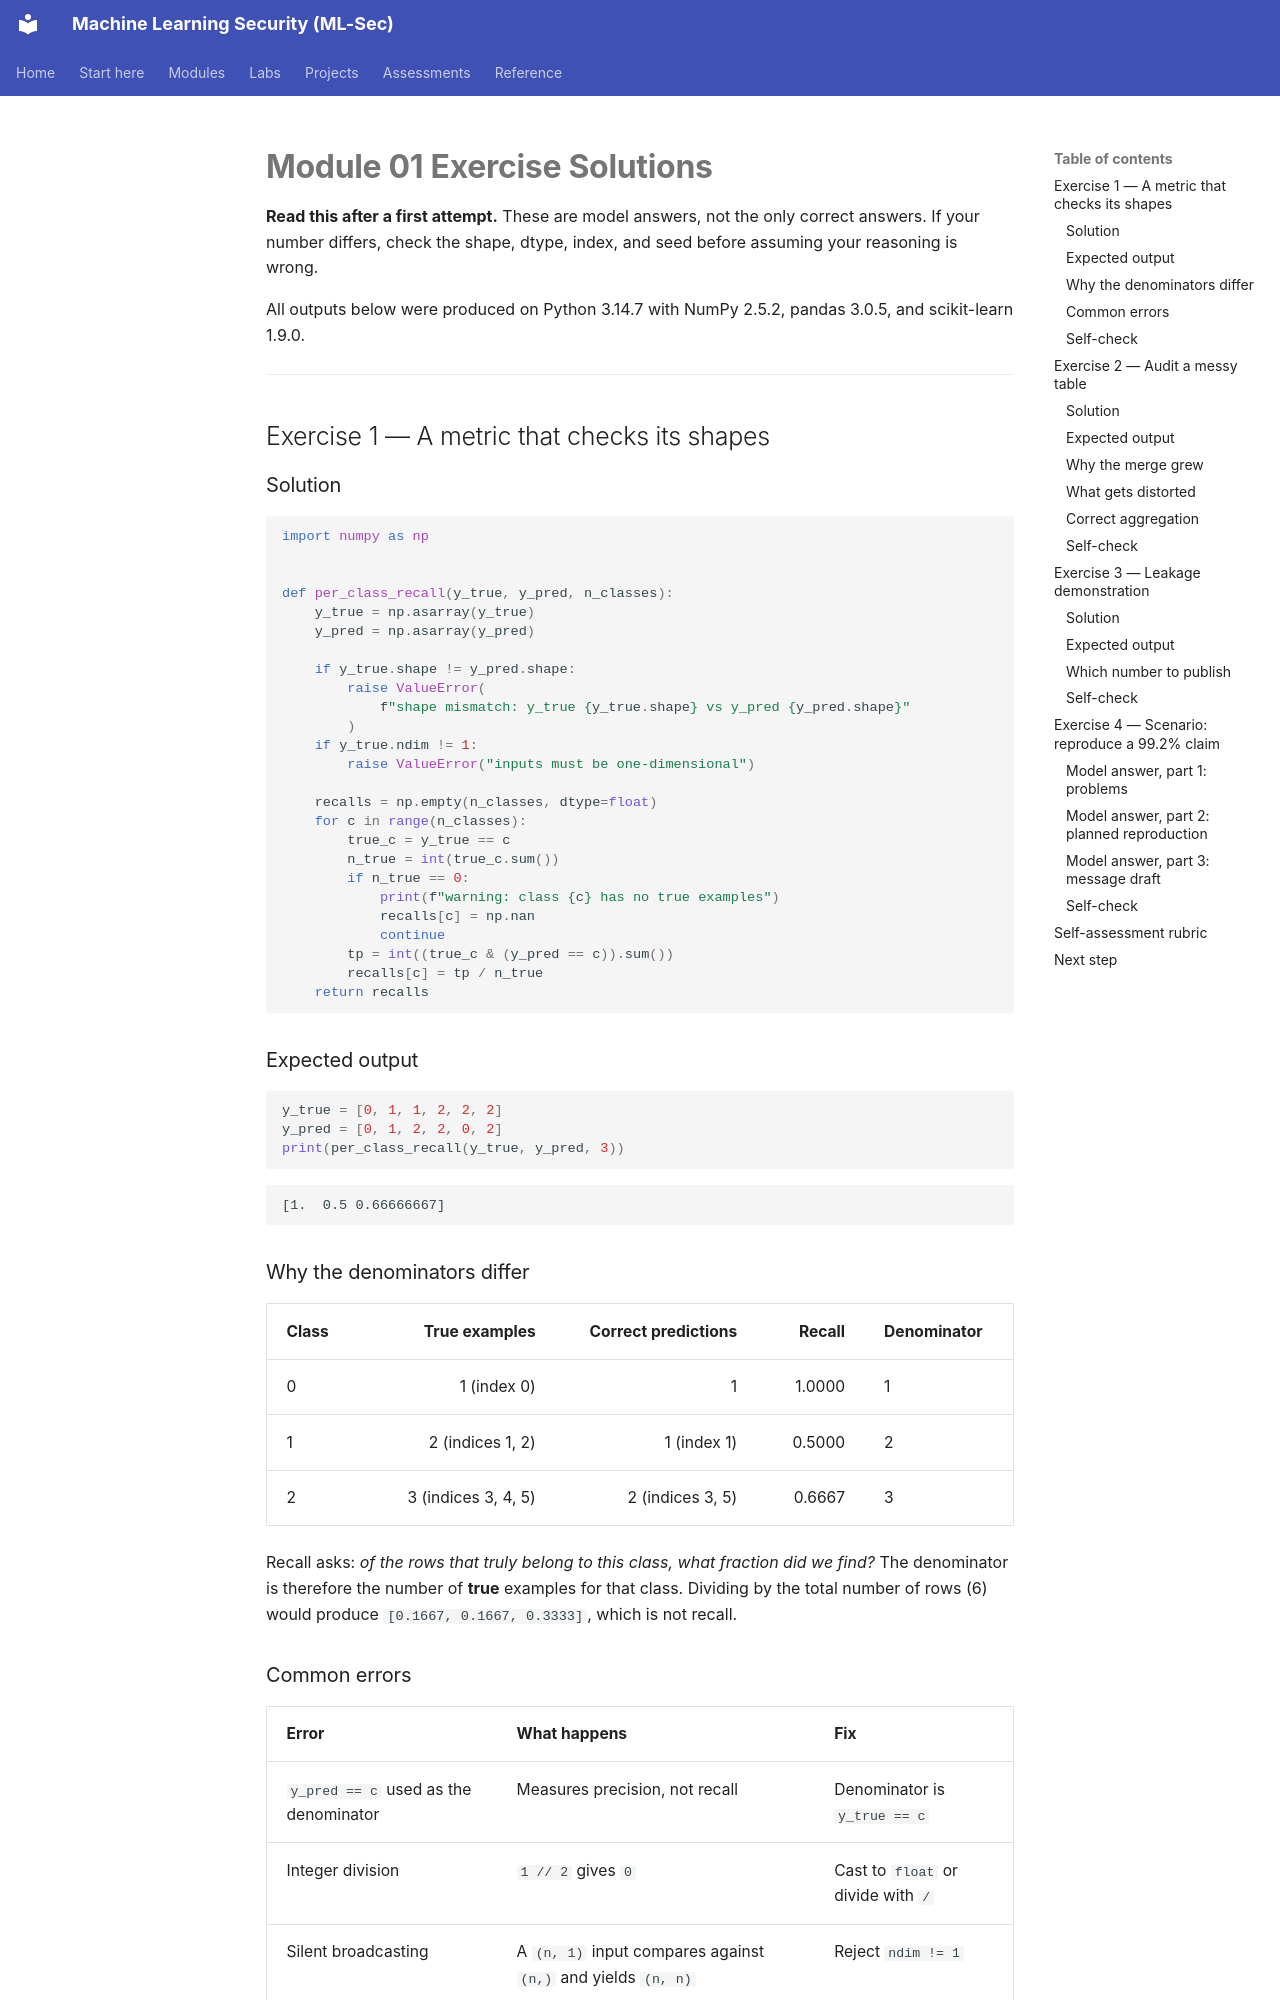

repository: nadeem-majeedch/MLSec · page: modules/m01-python-refresher/exercise-solutions/index.html · generator: mkdocs

# Module 01 Exercise Solutions

**Read this after a first attempt.** These are model answers, not the only correct answers. If your number differs, check the shape, dtype, index, and seed before assuming your reasoning is wrong.

All outputs below were produced on Python 3.14.7 with NumPy 2.5.2, pandas 3.0.5, and scikit-learn 1.9.0.

---

## Exercise 1 — A metric that checks its shapes

### Solution

```python
import numpy as np


def per_class_recall(y_true, y_pred, n_classes):
    y_true = np.asarray(y_true)
    y_pred = np.asarray(y_pred)

    if y_true.shape != y_pred.shape:
        raise ValueError(
            f"shape mismatch: y_true {y_true.shape} vs y_pred {y_pred.shape}"
        )
    if y_true.ndim != 1:
        raise ValueError("inputs must be one-dimensional")

    recalls = np.empty(n_classes, dtype=float)
    for c in range(n_classes):
        true_c = y_true == c
        n_true = int(true_c.sum())
        if n_true == 0:
            print(f"warning: class {c} has no true examples")
            recalls[c] = np.nan
            continue
        tp = int((true_c & (y_pred == c)).sum())
        recalls[c] = tp / n_true
    return recalls
```

### Expected output

```python
y_true = [0, 1, 1, 2, 2, 2]
y_pred = [0, 1, 2, 2, 0, 2]
print(per_class_recall(y_true, y_pred, 3))
```

```text
[1.  0.5 0.66666667]
```

### Why the denominators differ

| Class | True examples | Correct predictions | Recall | Denominator |
|---|---:|---:|---:|---|
| 0 | 1 (index 0) | 1 | 1.0000 | 1 |
| 1 | 2 (indices 1, 2) | 1 (index 1) | 0.5000 | 2 |
| 2 | 3 (indices 3, 4, 5) | 2 (indices 3, 5) | 0.6667 | 3 |

Recall asks: *of the rows that truly belong to this class, what fraction did we find?* The denominator is therefore the number of **true** examples for that class. Dividing by the total number of rows (6) would produce `[0.1667, 0.1667, 0.3333]`, which is not recall.

### Common errors

| Error | What happens | Fix |
|---|---|---|
| `y_pred == c` used as the denominator | Measures precision, not recall | Denominator is `y_true == c` |
| Integer division | `1 // 2` gives `0` | Cast to `float` or divide with `/` |
| Silent broadcasting | A `(n, 1)` input compares against `(n,)` and yields `(n, n)` | Reject `ndim != 1` |
| Returning `0.0` for an absent class | Hides a class that was never tested | Return `nan` and warn |

### Self-check

- Does `per_class_recall([0, 0], [0, 1], 2)` warn about class 1 and return `[1.0, nan]`?
- Does a `(6, 1)` input raise `ValueError`?
- Does `np.mean` of the output ignore `nan`? It does not — use `np.nanmean` and say so in your note.

---

## Exercise 2 — Audit a messy table
